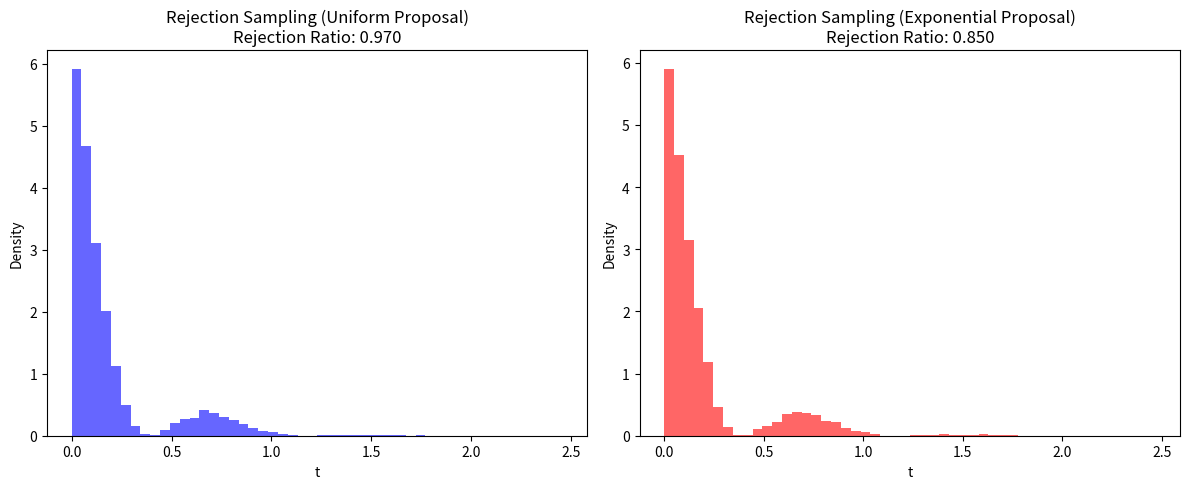

The matplotlib source for this figure:
import numpy as np
import matplotlib.pyplot as plt

# Given parameters
a = 4
b = 4

# Target probability density function (PDF)
def target_pdf(t):
    return np.exp(-b * t) * (np.cos(a * t) ** 2)

# Rejection Sampling using Uniform Proposal Distribution
def rejection_sampling_uniform(n_samples, t_max):
    accepted_samples = []
    rejected_samples = 0

    while len(accepted_samples) < n_samples:
        t_proposed = np.random.uniform(0, t_max)  # Uniform proposal
        y_proposed = np.random.uniform(0, 1)  # Uniform in [0,1] for acceptance
        if y_proposed < target_pdf(t_proposed):  # Accept-Reject condition
            accepted_samples.append(t_proposed)
        else:
            rejected_samples += 1

    rejection_ratio = rejected_samples / (n_samples + rejected_samples)
    return np.array(accepted_samples), rejection_ratio

# Rejection Sampling using Exponential Proposal Distribution
def rejection_sampling_exponential(n_samples, lambda_exp=2):
    accepted_samples = []
    rejected_samples = 0

    while len(accepted_samples) < n_samples:
        t_proposed = np.random.exponential(1 / lambda_exp)  # Exponential proposal
        y_proposed = np.random.uniform(0, 1)  # Uniform in [0,1] for acceptance
        if y_proposed < (target_pdf(t_proposed) / (lambda_exp * np.exp(-lambda_exp * t_proposed))):
            accepted_samples.append(t_proposed)
        else:
            rejected_samples += 1

    rejection_ratio = rejected_samples / (n_samples + rejected_samples)
    return np.array(accepted_samples), rejection_ratio

# Generate samples using both methods
n_samples = 10000  # Number of samples to generate
t_max = 5  # Max time for uniform proposal

# Uniform proposal sampling
samples_uniform, rejection_ratio_uniform = rejection_sampling_uniform(n_samples, t_max)

# Exponential proposal sampling
samples_exponential, rejection_ratio_exponential = rejection_sampling_exponential(n_samples)

# Plot histograms of generated samples
fig, axes = plt.subplots(1, 2, figsize=(12, 5))

axes[0].hist(samples_uniform, bins=50, density=True, alpha=0.6, color='b', label="Uniform Proposal")
axes[0].set_title(f"Rejection Sampling (Uniform Proposal)\nRejection Ratio: {rejection_ratio_uniform:.3f}")
axes[0].set_xlabel("t")
axes[0].set_ylabel("Density")

axes[1].hist(samples_exponential, bins=50, density=True, alpha=0.6, color='r', label="Exponential Proposal")
axes[1].set_title(f"Rejection Sampling (Exponential Proposal)\nRejection Ratio: {rejection_ratio_exponential:.3f}")
axes[1].set_xlabel("t")
axes[1].set_ylabel("Density")

plt.tight_layout()
plt.savefig('plot.png')

# Display rejection ratios for comparison
import pandas as pd
rejection_ratios_df = pd.DataFrame({
    "Method": ["Uniform Proposal", "Exponential Proposal"],
    "Rejection Ratio": [rejection_ratio_uniform, rejection_ratio_exponential]
})

print(rejection_ratios_df)

